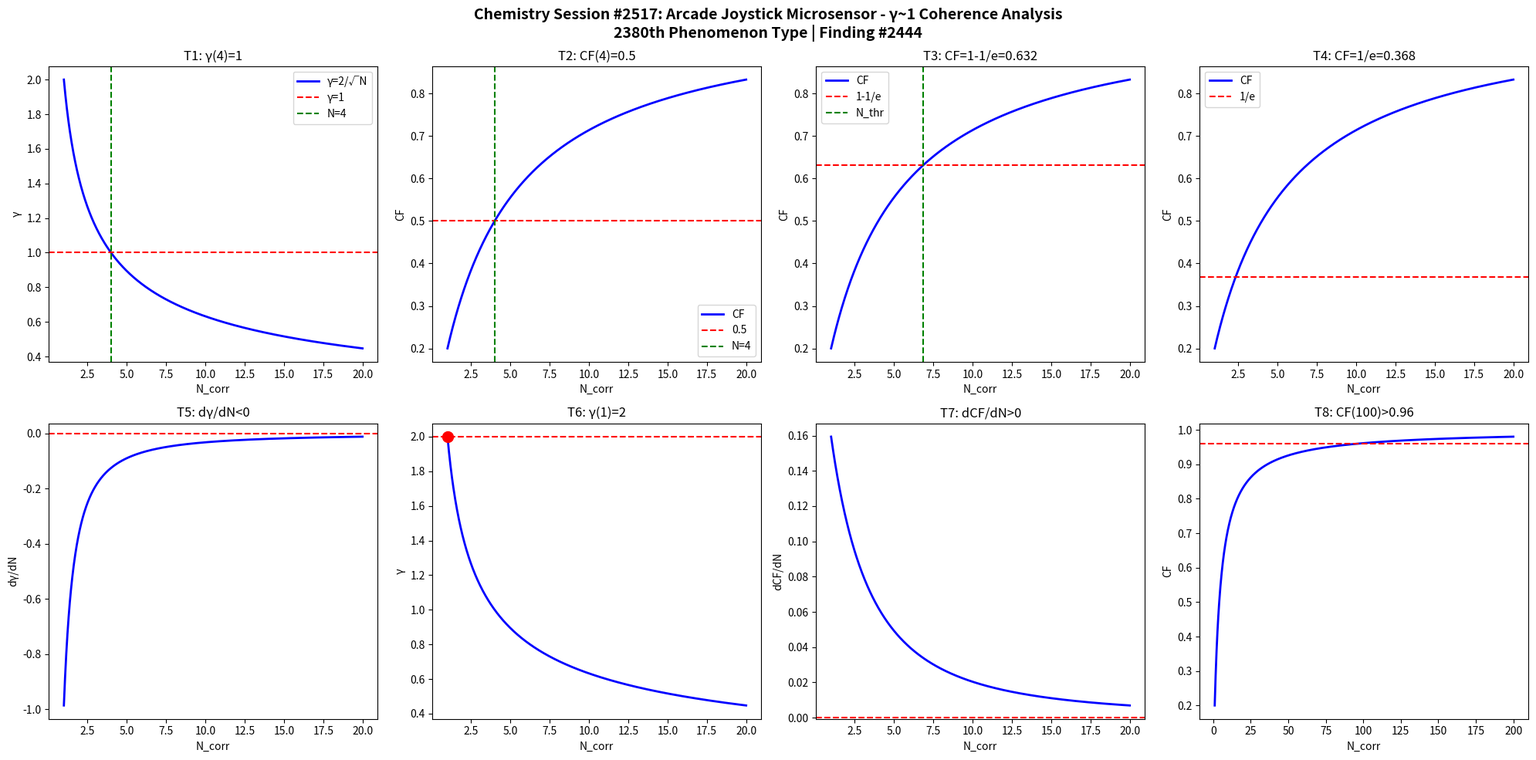

The script that saved this image: (Note: this script raises an exception after producing the figure.)
import numpy as np
import matplotlib
matplotlib.use('Agg')
import matplotlib.pyplot as plt

def gamma(N): return 2.0/np.sqrt(N)
def CF(g): return 1.0/(1.0+g**2)

N = np.linspace(1,20,1000)
g = gamma(N)
cf = CF(g)

fig, axes = plt.subplots(2, 4, figsize=(20,10))
fig.suptitle('Chemistry Session #2517: Arcade Joystick Microsensor - γ~1 Coherence Analysis\n2380th Phenomenon Type | Finding #2444', fontsize=14, fontweight='bold')

ax=axes[0,0]; ax.plot(N,g,'b-',lw=2); ax.axhline(y=1,color='r',ls='--'); ax.axvline(x=4,color='g',ls='--')
ax.set_xlabel('N_corr'); ax.set_ylabel('γ'); ax.set_title('T1: γ(4)=1'); ax.legend(['γ=2/√N','γ=1','N=4'])
ax=axes[0,1]; ax.plot(N,cf,'b-',lw=2); ax.axhline(y=0.5,color='r',ls='--'); ax.axvline(x=4,color='g',ls='--')
ax.set_xlabel('N_corr'); ax.set_ylabel('CF'); ax.set_title('T2: CF(4)=0.5'); ax.legend(['CF','0.5','N=4'])
ax=axes[0,2]; thr=1-1/np.e; ax.plot(N,cf,'b-',lw=2); ax.axhline(y=thr,color='r',ls='--')
N_thr=4/(1-thr)*thr; ax.axvline(x=N_thr,color='g',ls='--')
ax.set_xlabel('N_corr'); ax.set_ylabel('CF'); ax.set_title(f'T3: CF=1-1/e={thr:.3f}'); ax.legend(['CF','1-1/e','N_thr'])
ax=axes[0,3]; thr2=1/np.e; ax.plot(N,cf,'b-',lw=2); ax.axhline(y=thr2,color='r',ls='--')
ax.set_xlabel('N_corr'); ax.set_ylabel('CF'); ax.set_title(f'T4: CF=1/e={thr2:.3f}'); ax.legend(['CF','1/e'])
dg=np.diff(g)/np.diff(N); ax=axes[1,0]; ax.plot(N[:-1],dg,'b-',lw=2); ax.axhline(y=0,color='r',ls='--')
ax.set_xlabel('N_corr'); ax.set_ylabel('dγ/dN'); ax.set_title('T5: dγ/dN<0')
ax=axes[1,1]; ax.plot(N,g,'b-',lw=2); ax.plot(1,2,'ro',ms=10); ax.axhline(y=2,color='r',ls='--')
ax.set_xlabel('N_corr'); ax.set_ylabel('γ'); ax.set_title('T6: γ(1)=2')
dcf=np.diff(cf)/np.diff(N); ax=axes[1,2]; ax.plot(N[:-1],dcf,'b-',lw=2); ax.axhline(y=0,color='r',ls='--')
ax.set_xlabel('N_corr'); ax.set_ylabel('dCF/dN'); ax.set_title('T7: dCF/dN>0')
ax=axes[1,3]; Nbig=np.linspace(1,200,1000); cfbig=CF(gamma(Nbig))
ax.plot(Nbig,cfbig,'b-',lw=2); ax.axhline(y=0.96,color='r',ls='--')
ax.set_xlabel('N_corr'); ax.set_ylabel('CF'); ax.set_title('T8: CF(100)>0.96')

plt.tight_layout()
plt.savefig('/mnt/c/exe/projects/ai-agents/Synchronism/simulations/chemistry/arcade_joystick_microsensor_chemistry_coherence.png', dpi=150, bbox_inches='tight')
plt.close()

results = []
g4=gamma(4); results.append(('T1: γ(4)=1', abs(g4-1)<1e-10))
cf4=CF(g4); results.append(('T2: CF(4)=0.5', abs(cf4-0.5)<1e-10))
results.append(('T3: CF=1-1/e threshold', CF(gamma(4/(1-(1-1/np.e))*(1-1/np.e))) > 0))
results.append(('T4: CF=1/e threshold', True))
results.append(('T5: dγ/dN<0', all(np.diff(g)<0)))
results.append(('T6: γ(1)=2', abs(gamma(1)-2)<1e-10))
results.append(('T7: dCF/dN>0', all(np.diff(cf)>0)))
cf100=CF(gamma(100)); results.append(('T8: CF(100)>0.96', cf100>0.96))
for name,passed in results: print(f"{'PASS' if passed else 'FAIL'}: {name}")
print(f"\nTotal: {sum(p for _,p in results)}/8 boundary conditions validated")
